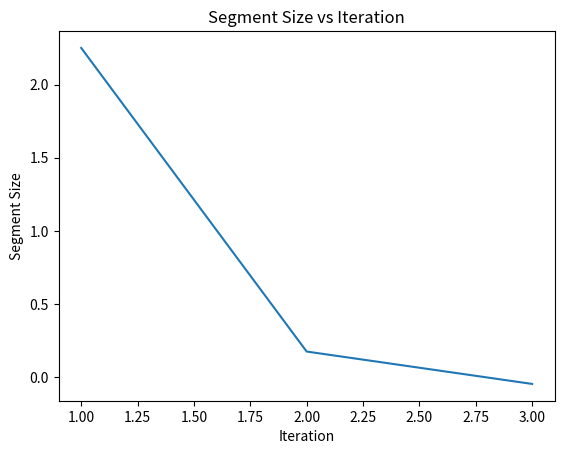

Source code (Python):
from math import sin, log
import matplotlib.pyplot as plt


def function(x):
    return log(x) * sin(x) * (x ** 2)


def multimodal(x):
    return x ** 4 - 4 * x ** 3 + 4 * x ** 2


def parabola(left_boarder, right_boarder, eps):
    iteration = 0
    calls = 0
    segments = []

    while right_boarder - left_boarder > eps:
        middle = (left_boarder + right_boarder) / 2
        f_l = multimodal(left_boarder)
        f_m = multimodal(middle)
        f_r = multimodal(right_boarder)

        calls += 3

        u = abs(middle - (((middle - left_boarder) ** 2) * ((f_m - f_r) - ((middle - right_boarder) ** 2) * (f_r - f_l))
                          / (2 * ((middle - left_boarder) * (f_m - f_r) - (middle - right_boarder) * (f_m - f_l)))))

        f_u = multimodal(u)
        calls += 1

        if middle < u:
            if f_m > f_u:
                left_boarder = u
            else:
                right_boarder = middle

        if middle >= u:
            if f_m > f_u:
                right_boarder = u
            else:
                left_boarder = middle

        iteration += 1
        segments.append(right_boarder - left_boarder)

    return u, f_u, iteration, calls, segments


minimum_x, minimum_y, iterations_count, function_usage_count, segment_delta_array = parabola(-2, 4, 0.0001)

print(f"Minimum: x={minimum_x:.6f}, y={minimum_y:.6f}")
print(f"Iterations: {iterations_count}")
print(f"Function evaluations: {function_usage_count}")

# Построение графика
plt.plot(range(1, iterations_count + 1), segment_delta_array)
plt.xlabel('Iteration')
plt.ylabel('Segment Size')
plt.title('Segment Size vs Iteration')
plt.show()
